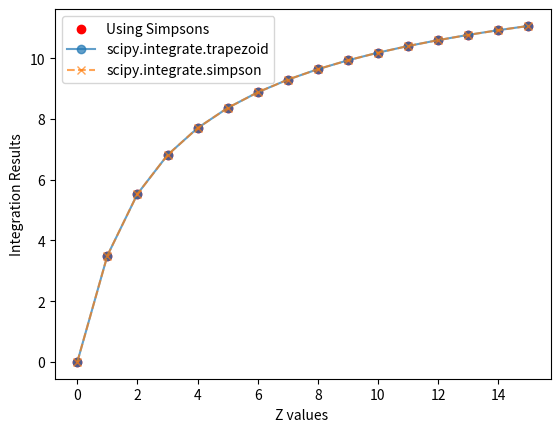

Generate this figure with matplotlib:
import numpy as np
import matplotlib.pyplot as plt

# Define constants
c=3e10 #cm/s
H0=67.2 #Km/s/Mpc
Omega_m=0.2726
Omega_a=0.7274

#task One
# define c/H0 in Gpc 
#one Gpc = 1e3 Mpc
c_H0=c/(H0*1e5) #1e5 multiplied to covert the value of H0 to cm/s/Mpc
c_H0=c_H0/1e3 # The value in Mpc converted to Gpc
print("The Value of c/H0",c_H0,"Gpc")

#Task 2 Impelemeted function to calculate the value D(z) at any point
def D(x):
    temp=np.sqrt(  Omega_m*(1+x)**3 + Omega_a)
    return c_H0 * 1/temp

#Task 3

#Implementing trapeziodal rule
def trapeziodal(func,a,b,n):
   h=(b-a)/n
   integral=(func(a)+func(b))/2.0
   for i in range(1,n):
       integral +=func(a+ i*h)
   integral*=h 
   return integral

#check working of the trapeziodal
# def square(x):
#     return x**2
# print(trapeziodal(square,0,3,100))

print("_______________________________________________________")
print("Trapezioidal Rule using 100 intervals")
D_1=trapeziodal(D,0,1,100)
D_2=trapeziodal(D,0,15,100)
print("The value of integral D(z) from 0 to 1 trapeziodal rule is :",D_1)
print("The value of integral D(z) from 0 to 15 trapeziodal rule is :",D_2)

# simpsons 1/3 rule

def simpsons(func, a, b, n):
    if n % 2 != 0:
        return np.nan
    h = (b - a) / n
    s = func(a) + func(b)
    for i in range(1, n):
        x = a + i * h
        if i % 2 == 0:
            s += 2 * func(x)
        else:
            s += 4 * func(x)
    return s * h / 3


# # check working of the simpsons
# def square(x):
#     return x**2
# print(simpsons(square,0,3,100))


print("_______________________________________________________")
print("Simpsons 1/3rd  Rule using 100 Intervals")
D_1=simpsons(D,0,1,100)
D_2=simpsons(D,0,15,100)
print("The value of integral D(z) from 0 to 1 Simpsons rule is :",D_1,"Gpc")
print("The value of integral D(z) from 0 to 15 Simpsons rule is :",D_2,"Gpc")

# Task 4 to find the number of ideal intervals
n=np.arange(10,1000,10)
index=0
tol=1e-6
print("_________________________________________________")
#for trapeziodal z ->[0,1]
for i in range(len(n)-1):
    D_1=trapeziodal(D,0,1,n[i])
    D_2=trapeziodal(D,0,1,n[i+1])
    if abs(D_1-D_2) < tol:
        # print(f"D(z=1) = {D_1:.6f}")
        # print(f"D(z=1) = {D_2:.6f}")
        index=n[i]
        break
print("_____Trapeziodal z->[0,1]_____")
print("The ideal number of bins = ",index)
print("The ideal bin size = ",1/index)
print(" ")
# print(trapeziodal(D,0,1,n[i]))
# print(trapeziodal(D,0,1,n[i+1]))
index=0
for i in range(len(n)-1):
    D_1=trapeziodal(D,0,15,n[i])
    D_2=trapeziodal(D,0,15,n[i+1])
    if abs(D_1-D_2) < tol:
        # print(f"D(z=1) = {D_1:.6f}")
        # print(f"D(z=1) = {D_2:.6f}")
        index=n[i]
        break
print("_____Trapeziodal z->[0,15]_____")
print("The ideal number of bins = ",index)
print("The ideal bin size = ",15/index)



index=0
#for simpsons z ->[0,1]
for i in range(len(n)-1):
    D_1=simpsons(D,0,1,n[i])
    D_2=simpsons(D,0,1,n[i+1])
    if abs(D_1-D_2) < tol:
        # print(f"D(z=1) = {D_1:.6f}")
        # print(f"D(z=1) = {D_2:.6f}")
        index=n[i]
        break
print("_____Simpsons z->[0,1]_____")
print("The ideal number of bins = ",index)
print("The ideal bin size = ",1/index)
print(" ")
# print(trapeziodal(D,0,1,n[i]))
# print(trapeziodal(D,0,1,n[i+1]))
index=0

for i in range(len(n)-1):
    D_1=simpsons(D,0,15,n[i])
    D_2=simpsons(D,0,15,n[i+1])
    if abs(D_1-D_2) < tol:
        # print(f"D(z=1) = {D_1:.6f}")
        # print(f"D(z=1) = {D_2:.6f}")
        index=n[i]
        break
print("_____Simpsons z->[0,15]_____")
print("The ideal number of bins = ",index)
print("The ideal bin size = ",15/index)


#task 5

D_z=[]
z_values=np.arange(0,16,1)
# print(z_values)
for z in z_values:
    D_z.append(simpsons(D,0,z,140))
    
plt.scatter(z_values,D_z,color='red',label='Using Simpsons')
plt.xlabel("Z values ")
plt.ylabel("Integration Results")
plt.legend()

D_trap=[]
D_simp=[]
import scipy.integrate as integr
D_trapezoid_scipy = []
D_simpson_scipy = []

# Calculate the integral D_C(z) = integral from 0 to z of D(x) dx
for z in z_values:
    if z == 0:
        integral_trap = 0
        integral_simp = 0
    else:
        # Create a dense set of points for integration
        x_points = np.linspace(0, z, 140)
        y_points = D(x_points)
        
        # Calculate integral using scipy.integrate.trapezoid
        integral_trap = integr.trapezoid(y_points, x_points)
        
        # Calculate integral using scipy.integrate.simpson
        integral_simp = integr.simpson(y_points, x_points)

    D_trapezoid_scipy.append(integral_trap)
    D_simpson_scipy.append(integral_simp)
plt.plot(z_values, D_trapezoid_scipy, marker='o', linestyle='-', 
         label='scipy.integrate.trapezoid', alpha=0.7)
plt.plot(z_values, D_simpson_scipy, marker='x', linestyle='--', 
         label='scipy.integrate.simpson', alpha=0.7)
plt.legend()
plt.show()